Run: headless pygame with SDL's dummy video driver; simulated clock (each Clock.tick advances the game by its frame time, no real sleeping); random seed 0; keys injected as events and as key.get_pressed() state; no mouse input.
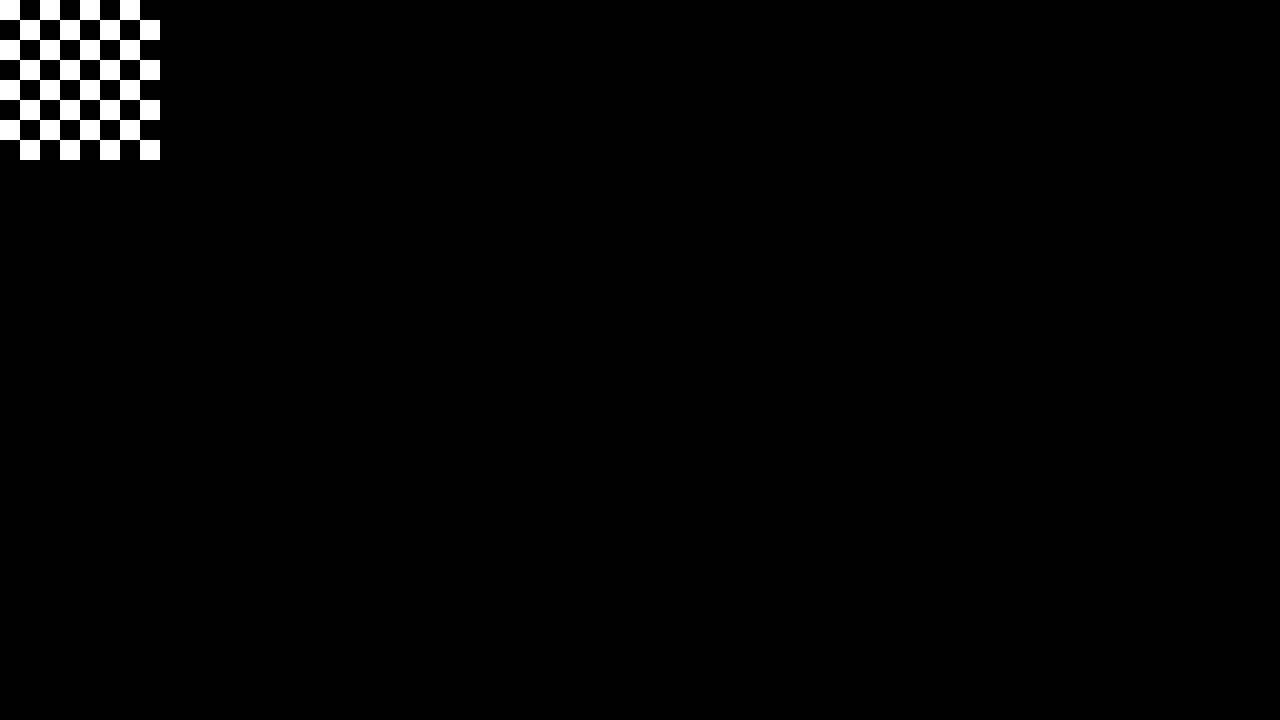
Frame 1 of 4 · flips 1–60 · no input
Frame 2 of 4 · flips 61–180 · tapped SPACE, RETURN · held RIGHT (→), D · screen unchanged from frame 1, image omitted
Frame 3 of 4 · flips 181–300 · held DOWN (↓), S · screen unchanged from frame 2, image omitted
Frame 4 of 4 · flips 301–420 · held LEFT (←), A, UP (↑), W · screen unchanged from frame 3, image omitted

The pygame program that drew these frames:

import pygame
from pygame import Surface

# pygame setup
pygame.init()
screen = pygame.display.set_mode((1280, 720))
clock = pygame.time.Clock()
running = True

cellSize = 20
board = Surface((cellSize * 8, cellSize * 8))
board.fill((255, 255, 255))
for x in range(0, 8):
    for y in range(0, 8):
        if  x % 2 == 0:
            if y % 2 == 0:
                pygame.draw.rect(board, (255, 255, 255), (x * cellSize, y * cellSize, cellSize, cellSize))
            else:
                pygame.draw.rect(board, (0, 0, 0), (x * cellSize, y * cellSize, cellSize, cellSize))
        else:
            if y % 2 != 0:
                pygame.draw.rect(board, (255, 255, 255), (x * cellSize, y * cellSize, cellSize, cellSize))
            else:
                pygame.draw.rect(board, (0, 0, 0), (x * cellSize, y * cellSize, cellSize, cellSize))



while running:

    for event in pygame.event.get():
        if event.type == pygame.QUIT:
            running = False



    screen.blit(board, (0, 0))

    pygame.display.flip()
    clock.tick(60)

pygame.quit()
